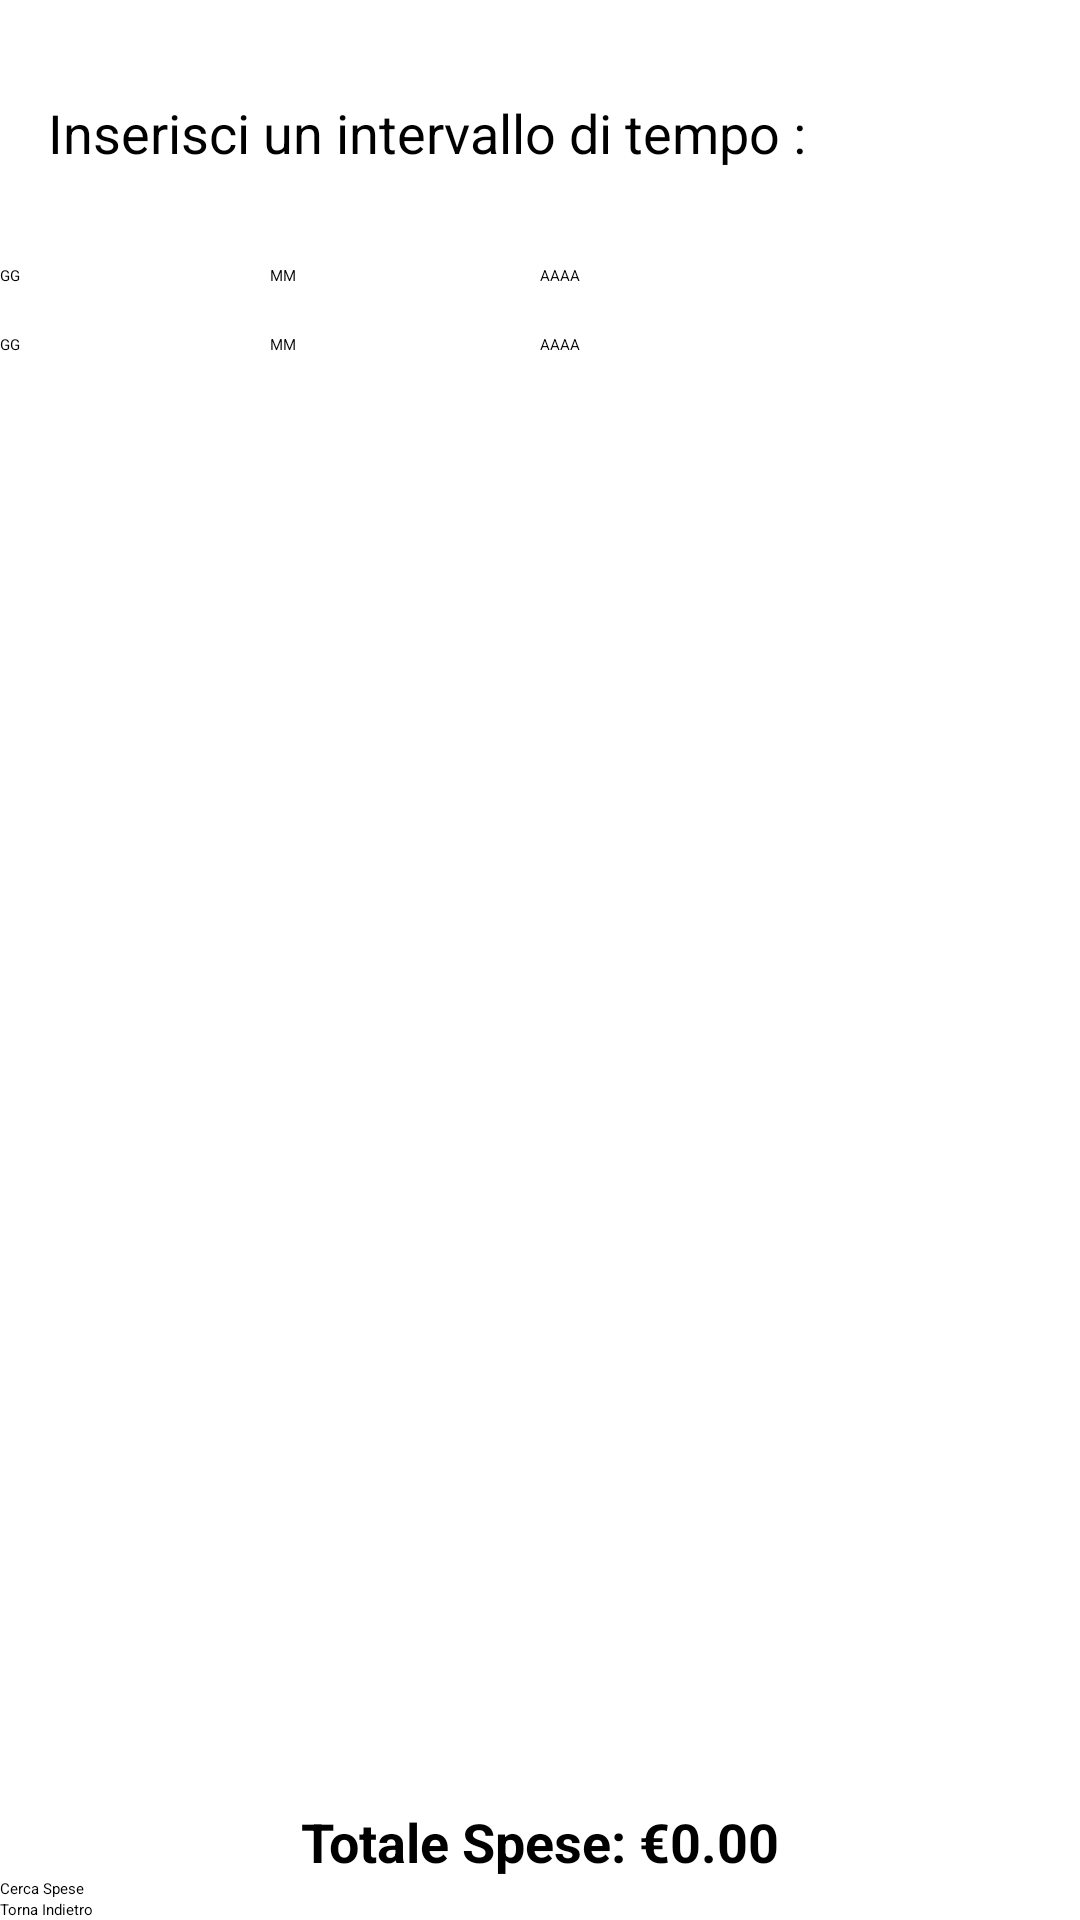

Reconstruct the res/layout file that produces this screen, plus the resources it refers to.
<!-- AndroidManifest.xml: application theme Theme.AsilApp -->
<!-- res/layout/fragment_visualizza_spese.xml -->
<?xml version="1.0" encoding="utf-8"?>
<RelativeLayout xmlns:android="http://schemas.android.com/apk/res/android"
    xmlns:app="http://schemas.android.com/apk/res-auto"
    xmlns:tools="http://schemas.android.com/tools"
    android:layout_width="match_parent"
    android:layout_height="match_parent">

    <TextView
        android:id="@+id/tvDataLabel"
        android:layout_width="match_parent"
        android:layout_height="wrap_content"
        android:hint="Inserisci un intervallo di tempo :"
        android:layout_marginTop="16dp"
        android:textSize="18sp"
        android:padding="16dp" />

    <LinearLayout
        android:id="@+id/tvTodayDate"
        android:layout_width="match_parent"
        android:layout_height="wrap_content"
        android:orientation="horizontal"
        android:layout_below="@id/tvDataLabel"
        android:layout_marginTop="16dp">

        <TextView
            android:id="@+id/tvGiorno"
            android:layout_width="0dp"
            android:layout_height="wrap_content"
            android:layout_weight="1"
            android:hint="GG"
            android:inputType="number" />

        <TextView
            android:id="@+id/tvtMese"
            android:layout_width="0dp"
            android:layout_height="wrap_content"
            android:layout_weight="1"
            android:hint="MM"
            android:inputType="number" />

        <TextView
            android:id="@+id/tvAnno"
            android:layout_width="0dp"
            android:layout_height="wrap_content"
            android:layout_weight="2"
            android:hint="AAAA"
            android:inputType="number" />
    </LinearLayout>

    <LinearLayout
        android:id="@+id/etOtherDate"
        android:layout_width="match_parent"
        android:layout_height="wrap_content"
        android:orientation="horizontal"
        android:layout_below="@id/tvTodayDate"
        android:layout_marginTop="16dp">

        <EditText
            android:id="@+id/etGiorno"
            android:layout_width="0dp"
            android:layout_height="wrap_content"
            android:layout_weight="1"
            android:hint="GG"
            android:inputType="number" />

        <EditText
            android:id="@+id/etMese"
            android:layout_width="0dp"
            android:layout_height="wrap_content"
            android:layout_weight="1"
            android:hint="MM"
            android:inputType="number" />

        <EditText
            android:id="@+id/etAnno"
            android:layout_width="0dp"
            android:layout_height="wrap_content"
            android:layout_weight="2"
            android:hint="AAAA"
            android:inputType="number" />
    </LinearLayout>

    <Spinner
        android:id="@+id/spTipologia"
        android:layout_width="match_parent"
        android:layout_height="wrap_content"
        android:layout_below="@id/etOtherDate"
        android:layout_marginTop="16dp" />

    <ListView
        android:id="@+id/lvSpese"
        android:layout_width="match_parent"
        android:layout_height="0dp"
        android:layout_below="@id/spTipologia"
        android:layout_above="@id/tvTotaleSpese"
        android:layout_marginTop="16dp" />

    <TextView
        android:id="@+id/tvTotaleSpese"
        android:layout_width="match_parent"
        android:layout_height="wrap_content"
        android:layout_above="@id/btnCercaSpese"
        android:layout_marginTop="16dp"
        android:text="Totale Spese: €0.00"
        android:textSize="18sp"
        android:textStyle="bold"
        android:gravity="center" />

    <Button
        android:id="@+id/btnCercaSpese"
        android:layout_width="match_parent"
        android:layout_height="wrap_content"
        android:text="Cerca Spese"
        android:layout_above="@id/btnBack"
        android:layout_marginBottom="0dp" />

    <Button
        android:id="@+id/btnBack"
        android:layout_width="match_parent"
        android:layout_height="wrap_content"
        android:text="Torna Indietro"
        android:layout_alignParentBottom="true"
        android:layout_marginTop="0dp" />

</RelativeLayout>
<!-- resources referenced by this layout -->
<resources>

</resources>
